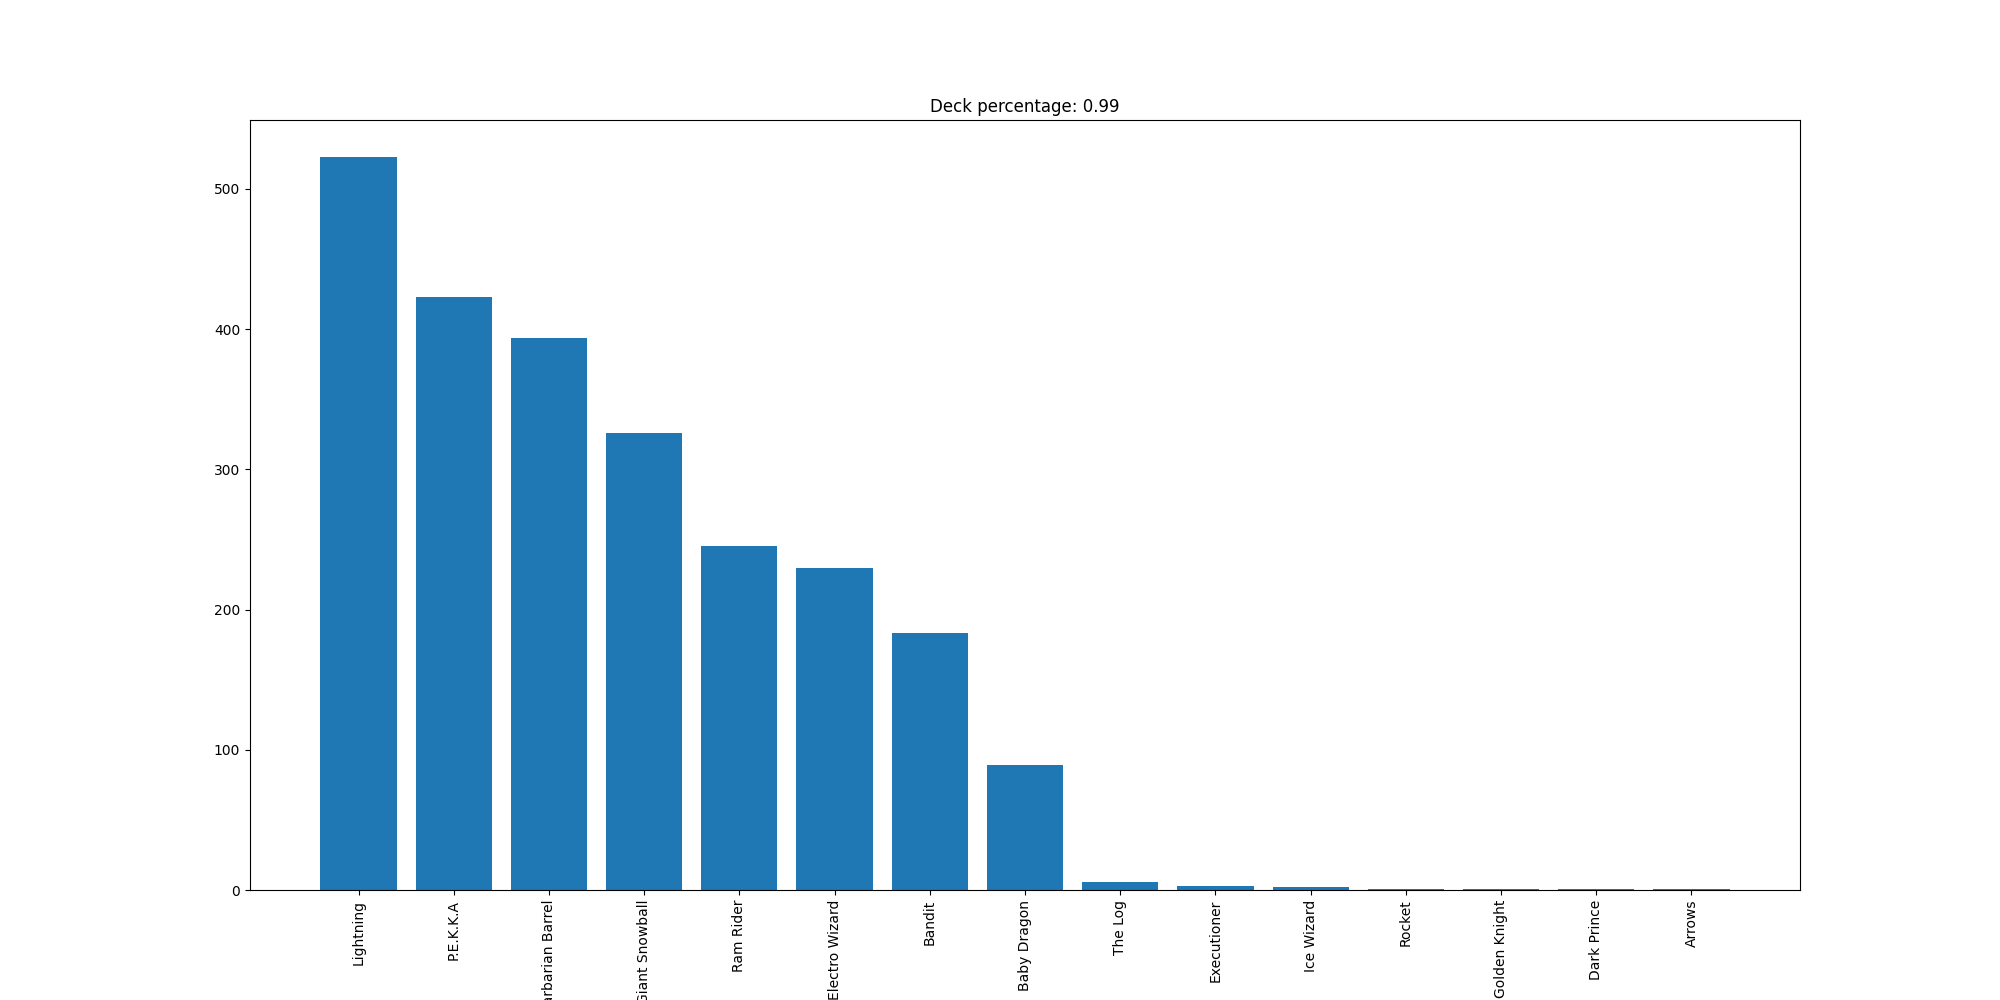

The file beside this chart, header and first rows:
Lightning, 523
P.E.K.K.A, 423
Barbarian Barrel, 394
Giant Snowball, 326
Ram Rider, 245
Electro Wizard, 230
Bandit, 183
Baby Dragon, 89
The Log, 6
Executioner, 3
Ice Wizard, 2
Rocket, 1
Golden Knight, 1
Dark Prince, 1
Arrows, 1
